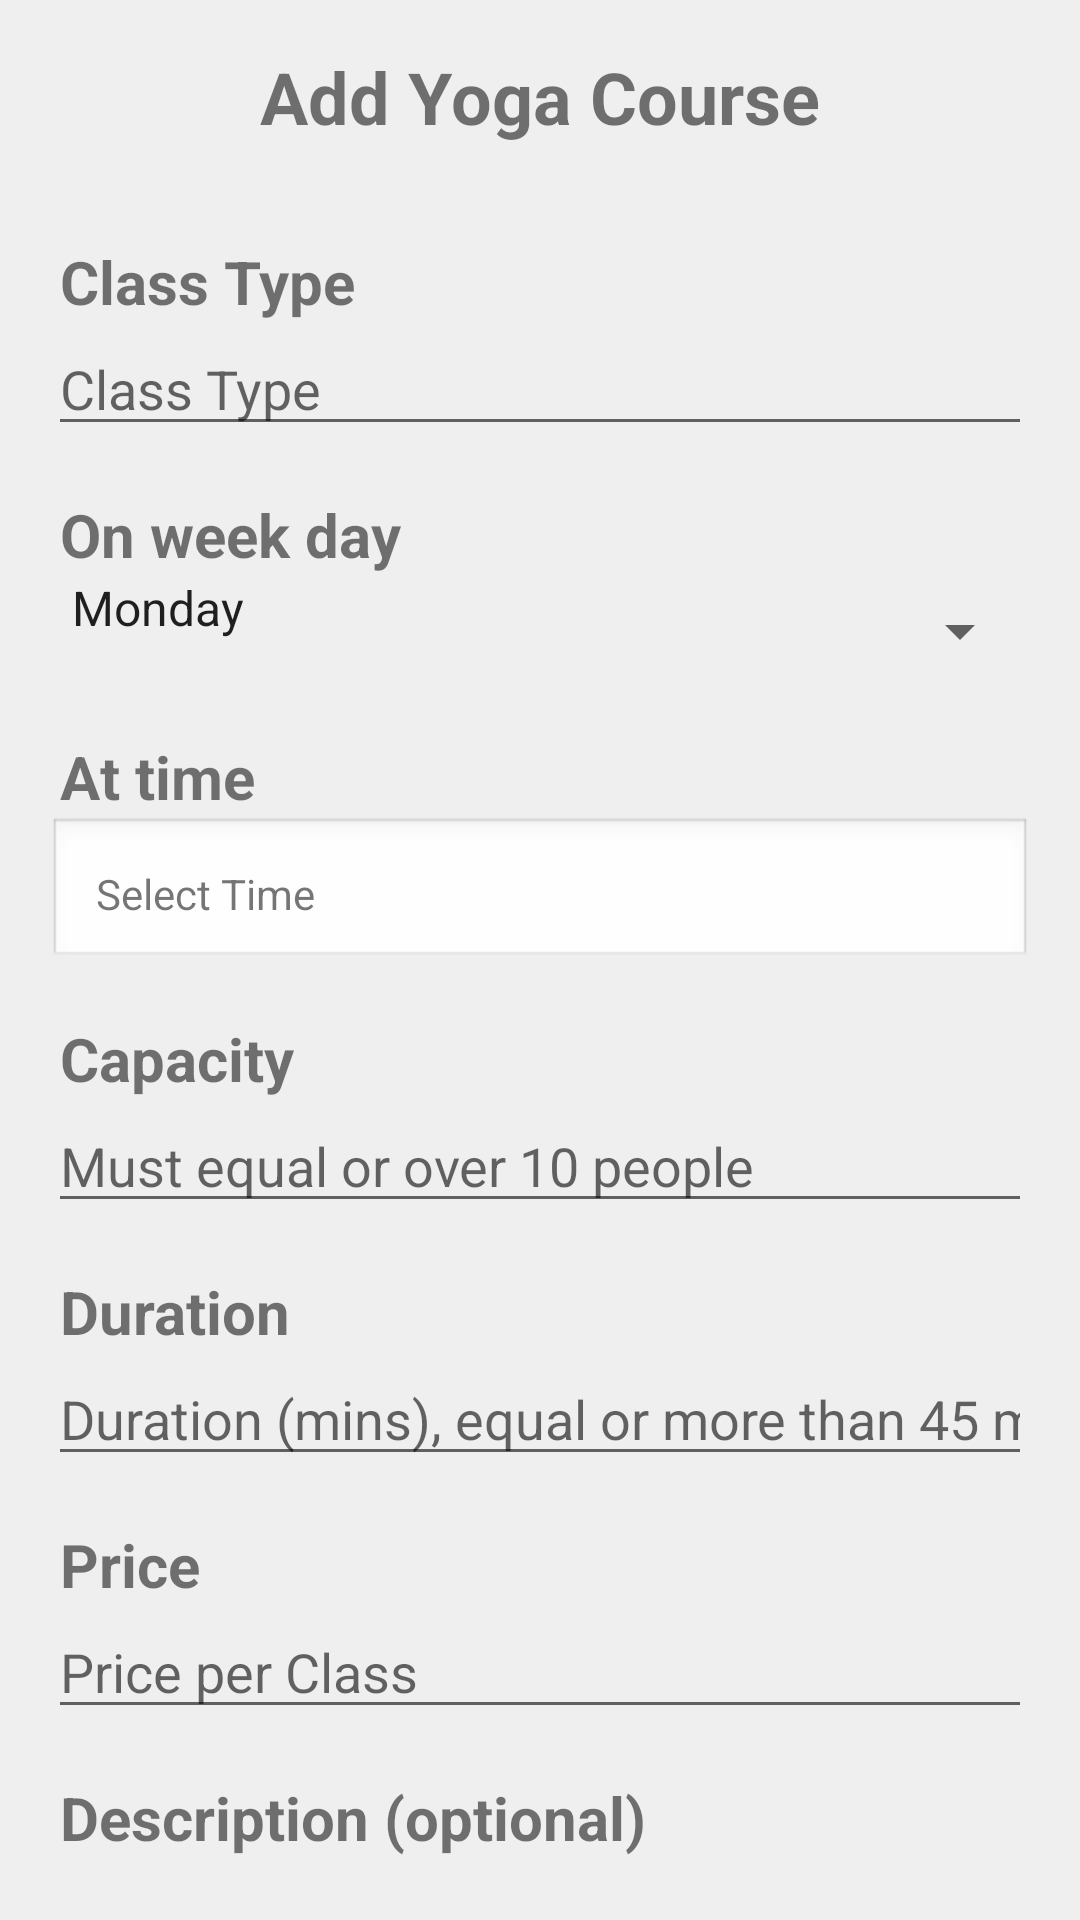

Android layout source for this screen:
<!-- AndroidManifest.xml: application theme Theme.YogaAppAdmin -->
<!-- res/layout/dialog_add_yoga_class.xml -->
<?xml version="1.0" encoding="utf-8"?>
<LinearLayout xmlns:android="http://schemas.android.com/apk/res/android"
    xmlns:tools="http://schemas.android.com/tools"
    android:layout_width="match_parent"
    android:layout_height="wrap_content"
    android:orientation="vertical"
    android:padding="16dp">

    <TextView
        android:id="@+id/dialogTitle"
        android:layout_width="wrap_content"
        android:layout_height="wrap_content"
        android:layout_gravity="center"
        android:paddingBottom="16dp"
        android:text="Add Yoga Course"
        android:textSize="24sp"
        android:textStyle="bold"
        tools:ignore="HardcodedText" />

    <TextView
        android:id="@+id/textViewTime"
        android:layout_width="match_parent"
        android:layout_height="wrap_content"
        android:layout_gravity="left"
        android:layout_marginStart="4dp"
        android:paddingTop="16dp"
        android:text="Class Type"
        android:textSize="20sp"
        android:textStyle="bold"
        tools:ignore="HardcodedText" />

    <EditText
        android:id="@+id/editTextClassType"
        android:layout_width="match_parent"
        android:layout_height="wrap_content"
        android:hint="Class Type" />

    <TextView
        android:id="@+id/textViewTime"
        android:layout_width="match_parent"
        android:layout_height="wrap_content"
        android:layout_gravity="left"
        android:layout_marginStart="4dp"
        android:paddingTop="16dp"
        android:text="On week day"
        android:textSize="20sp"
        android:textStyle="bold"
        tools:ignore="HardcodedText" />

    <Spinner
        android:id="@+id/spinnerDayOfWeek"
        android:layout_width="match_parent"
        android:layout_height="wrap_content"
        android:paddingBottom="16dp"
        android:entries="@array/week_days" />

    <TextView
        android:id="@+id/textViewTime"
        android:layout_width="match_parent"
        android:layout_height="wrap_content"
        android:layout_gravity="left"
        android:layout_marginStart="4dp"
        android:paddingTop="16dp"
        android:text="At time"
        android:textSize="20sp"
        android:textStyle="bold"
        tools:ignore="HardcodedText" />

    <TextView
        android:id="@+id/editTextTime"
        android:layout_width="match_parent"
        android:layout_height="wrap_content"
        android:text="Select Time"
        android:padding="16dp"
        android:clickable="true"
        android:focusable="true"
        android:background="@android:drawable/edit_text" />

    <TextView
        android:id="@+id/textViewTime"
        android:layout_width="match_parent"
        android:layout_height="wrap_content"
        android:layout_gravity="left"
        android:layout_marginStart="4dp"
        android:paddingTop="16dp"
        android:text="Capacity"
        android:textSize="20sp"
        android:textStyle="bold"
        tools:ignore="HardcodedText" />

    <EditText
        android:id="@+id/editTextCapacity"
        android:layout_width="match_parent"
        android:layout_height="wrap_content"
        android:hint="Must equal or over 10 people"
        android:inputType="number" />

    <TextView
        android:id="@+id/textViewTime"
        android:layout_width="match_parent"
        android:layout_height="wrap_content"
        android:layout_gravity="left"
        android:layout_marginStart="4dp"
        android:paddingTop="16dp"
        android:text="Duration"
        android:textSize="20sp"
        android:textStyle="bold"
        tools:ignore="HardcodedText" />

    <EditText
        android:id="@+id/editTextDuration"
        android:layout_width="match_parent"
        android:layout_height="wrap_content"
        android:hint="Duration (mins), equal or more than 45 mins"
        android:inputType="number" />

    <TextView
        android:id="@+id/textViewTime"
        android:layout_width="match_parent"
        android:layout_height="wrap_content"
        android:layout_gravity="left"
        android:layout_marginStart="4dp"
        android:paddingTop="16dp"
        android:text="Price"
        android:textSize="20sp"
        android:textStyle="bold"
        tools:ignore="HardcodedText" />

    <EditText
        android:id="@+id/editTextPricePerClass"
        android:layout_width="match_parent"
        android:layout_height="wrap_content"
        android:hint="Price per Class"
        android:inputType="numberDecimal" />

    <TextView
        android:id="@+id/textViewTime"
        android:layout_width="match_parent"
        android:layout_height="wrap_content"
        android:layout_gravity="left"
        android:layout_marginStart="4dp"
        android:paddingTop="16dp"
        android:text="Description (optional)"
        android:textSize="20sp"
        android:textStyle="bold"
        tools:ignore="HardcodedText" />

    <EditText
        android:id="@+id/editTextDescription"
        android:layout_width="match_parent"
        android:layout_height="wrap_content"
        android:hint="Description" />

    <LinearLayout
        android:layout_width="match_parent"
        android:layout_height="wrap_content"
        android:orientation="horizontal"
        android:layout_marginTop="16dp">

        <Button
            android:id="@+id/cancelButton"
            android:layout_width="0dp"
            android:layout_height="wrap_content"
            android:layout_weight="1"
            android:backgroundTint="@color/cancel_button_soft_gray"
            android:text="Cancel" />

        <Button
            android:id="@+id/saveButton"
            android:layout_width="0dp"
            android:layout_height="wrap_content"
            android:layout_marginStart="16dp"
            android:layout_weight="1"
            android:backgroundTint="@color/save_button_medium_sea_green"
            android:text="Save" />
    </LinearLayout>
</LinearLayout>
<!-- resources referenced by this layout -->
<resources>
  <string-array name="week_days">
          <item>Monday</item>
          <item>Tuesday</item>
          <item>Wednesday</item>
          <item>Thursday</item>
          <item>Friday</item>
          <item>Saturday</item>
          <item>Sunday</item>
      </string-array>
  <color name="cancel_button_soft_gray">#B0BEC5</color>
  <color name="save_button_medium_sea_green">#3CB371</color>
  <style name="Theme.YogaAppAdmin" parent="Theme.MaterialComponents.DayNight.DarkActionBar">
          
          <item name="colorPrimary">@color/purple_500</item>
          <item name="colorPrimaryVariant">@color/purple_700</item>
          <item name="colorOnPrimary">@color/white</item>
          
          <item name="colorSecondary">@color/teal_200</item>
          <item name="colorSecondaryVariant">@color/teal_700</item>
          <item name="colorOnSecondary">@color/black</item>
          
          <item name="android:statusBarColor">?attr/colorPrimaryVariant</item>
          
          <item name="windowActionBar">false</item>
          <item name="windowNoTitle">true</item>
          
          <item name="android:windowBackground">@color/background_gray</item>
      </style>
  <color name="purple_500">#FF6200EE</color>
  <color name="purple_700">#FF3700B3</color>
  <color name="white">#FFFFFFFF</color>
  <color name="teal_200">#FF03DAC5</color>
  <color name="teal_700">#FF018786</color>
  <color name="black">#FF000000</color>
  <color name="background_gray">#EFEFEF</color>
</resources>
